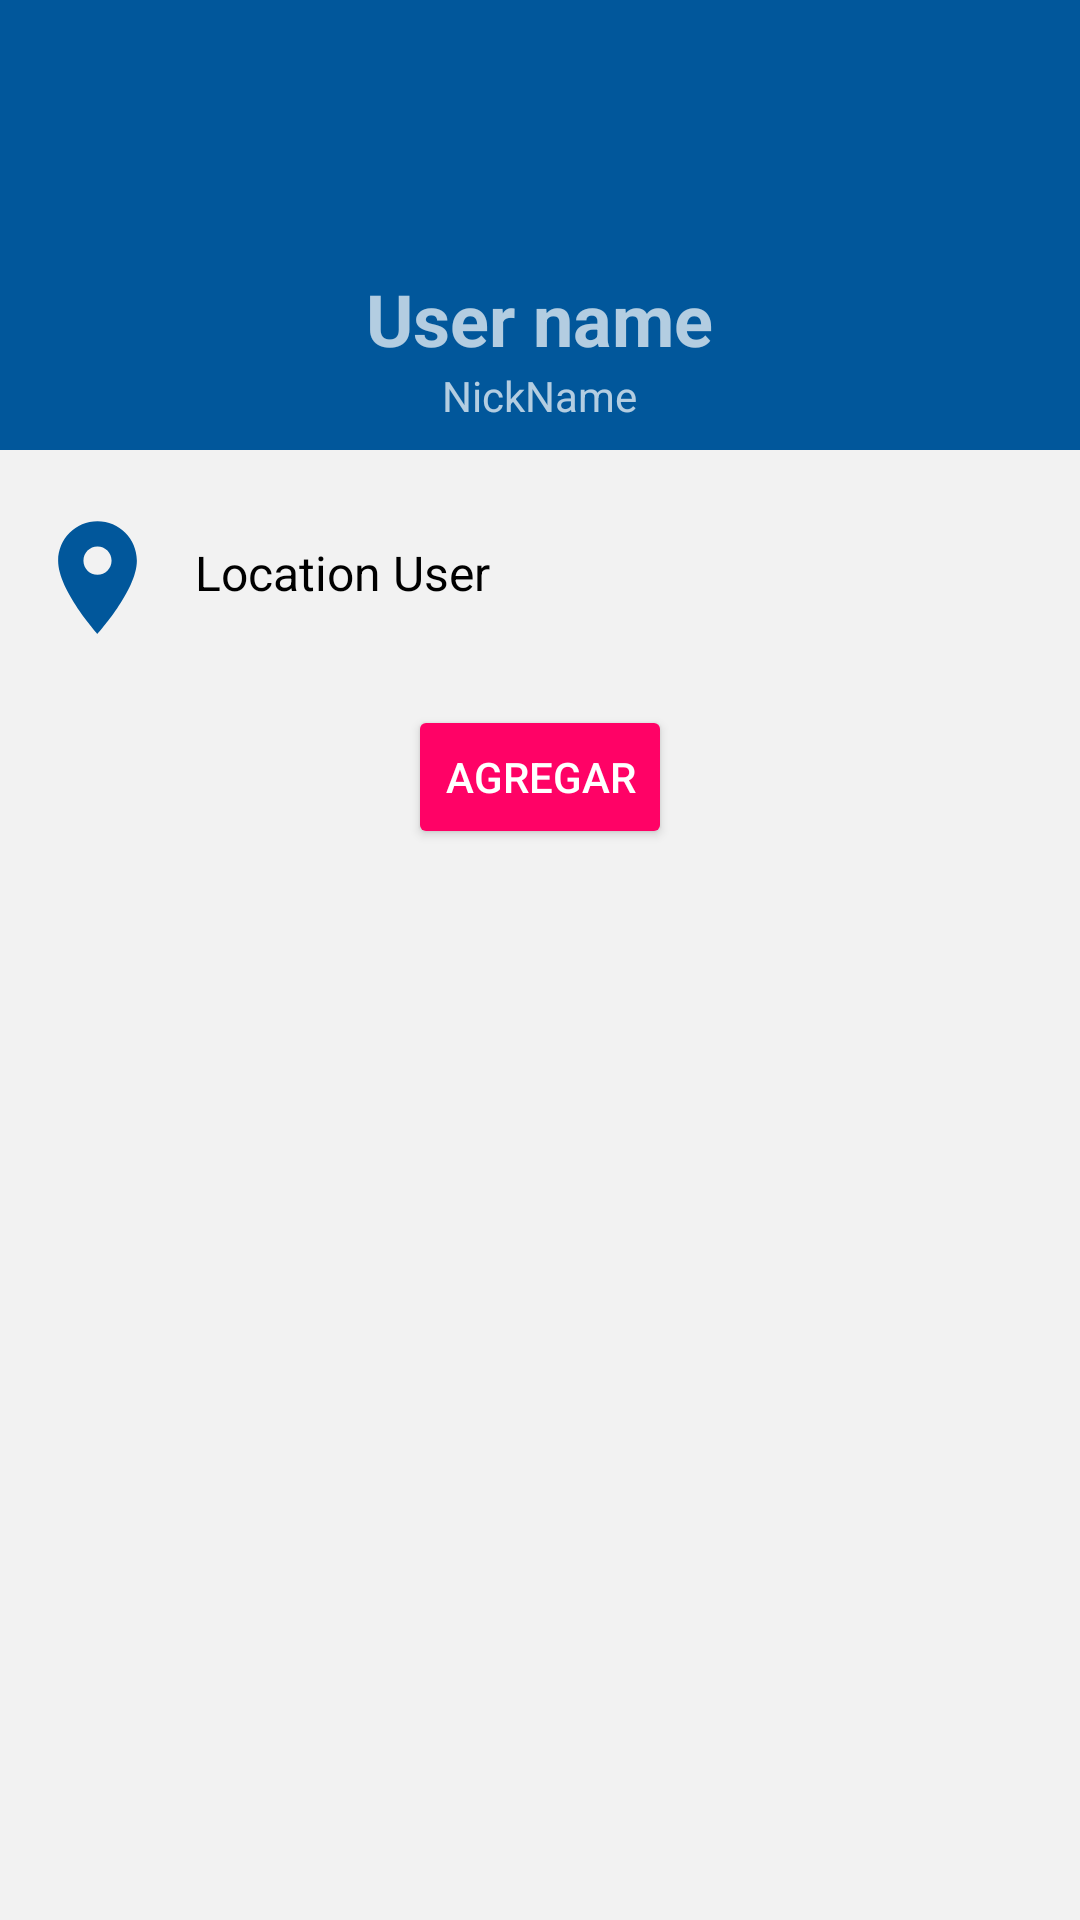

Produce the Android XML layout that renders to this screen, including the resource entries it uses.
<!-- AndroidManifest.xml: application theme AppTheme -->
<!-- res/layout/activity_user_search_information.xml -->
<?xml version="1.0" encoding="utf-8"?>
<LinearLayout xmlns:android="http://schemas.android.com/apk/res/android"
    xmlns:app="http://schemas.android.com/apk/res-auto"
    android:layout_width="match_parent"
    android:layout_height="match_parent"
    android:orientation="vertical">

    <LinearLayout
        android:layout_width="match_parent"
        android:layout_height="150dp"
        android:background="@color/colorPrimary"
        android:orientation="vertical">

        <ImageView
            android:id="@+id/imgViewUserSearchInformation"
            android:layout_width="70dp"
            android:layout_height="70dp"
            android:layout_gravity="center"
            android:layout_marginTop="20dp"
            app:srcCompat="@mipmap/ic_launcher" />

        <TextView
            android:id="@+id/txtViewNameUserSearchInformation"
            android:layout_width="wrap_content"
            android:layout_height="wrap_content"
            android:layout_gravity="center"
            android:text="User name"
            android:textSize="24sp"
            android:textStyle="bold" />

        <TextView
            android:id="@+id/txtViewUserNameUserSearchInformation"
            android:layout_width="wrap_content"
            android:layout_height="wrap_content"
            android:layout_gravity="center"
            android:text="NickName" />
    </LinearLayout>

    <LinearLayout
        android:layout_width="match_parent"
        android:layout_height="wrap_content"
        android:layout_marginLeft="10dp"
        android:layout_marginTop="20dp"
        android:layout_marginRight="10dp"
        android:orientation="horizontal">

        <ImageView
            android:layout_width="45dp"
            android:layout_height="45dp"
            app:srcCompat="@drawable/ic_location_on" />

        <TextView
            android:layout_width="wrap_content"
            android:layout_height="wrap_content"
            android:layout_marginLeft="10dp"
            android:layout_marginTop="10dp"
            android:text="Location User"
            android:textColor="@android:color/black"
            android:textSize="16sp"
            android:id="@+id/txtViewLocationUserSearchInformation"/>

    </LinearLayout>

    <LinearLayout
        android:layout_width="match_parent"
        android:layout_height="wrap_content"
        android:orientation="vertical"
        android:layout_marginTop="20dp">

        <Button
            android:layout_width="wrap_content"
            android:layout_height="wrap_content"
            android:layout_gravity="center"
            android:theme="@style/AppTheme.Button"
            android:text="Agregar"
            android:id="@+id/btnAddNewContact"/>
    </LinearLayout>

</LinearLayout>
<!-- resources referenced by this layout -->
<resources>
  <color name="colorPrimary">#01579b</color>
  <!-- drawable ic_location_on (drawable) -->
  <vector android:height="24dp" android:tint="#01579B"
      android:viewportHeight="24.0" android:viewportWidth="24.0"
      android:width="24dp" xmlns:android="http://schemas.android.com/apk/res/android">
      <path android:fillColor="#FF000000" android:pathData="M12,2C8.13,2 5,5.13 5,9c0,5.25 7,13 7,13s7,-7.75 7,-13c0,-3.87 -3.13,-7 -7,-7zM12,11.5c-1.38,0 -2.5,-1.12 -2.5,-2.5s1.12,-2.5 2.5,-2.5 2.5,1.12 2.5,2.5 -1.12,2.5 -2.5,2.5z"/>
  </vector>
  <style name="AppTheme.Button" parent="Widget.AppCompat.Button.Colored">
          <item name="android:colorButtonNormal">@color/colorSecondaryPrimary</item>
          <item name="android:textColor">@color/textColorPrimary</item>
      </style>
  <style name="AppTheme" parent="Theme.AppCompat">
          <item name="colorPrimary">@color/colorPrimary</item>
          <item name="colorPrimaryDark">@color/colorPrimaryDark</item>
          <item name="colorAccent">@color/colorAccent</item>
          <item name="android:colorBackground">@color/colorBackground</item>
          <item name="colorControlActivated">@android:color/darker_gray</item>
      </style>
  <color name="colorSecondaryPrimary">#FF0266</color>
  <color name="textColorPrimary">#ffffff</color>
  <color name="colorPrimaryDark">#002f6c</color>
  <color name="colorAccent">#ffffff</color>
  <color name="colorBackground">#f2f2f2</color>
</resources>
